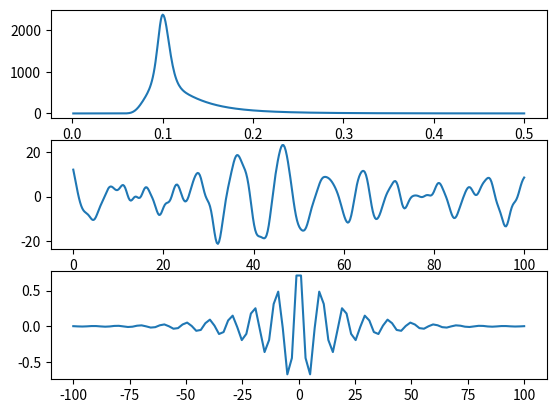

Recreate this plot in Python.
import numpy as np
from scipy.integrate import quad
import matplotlib.pyplot as plt

def djonswap(f, hs, tp):
    """
    returns JONSWAP density for given frequency 

    Args:
        f (_type_): frequency [s^-1]
        hs (_type_): significant wave height [m]
        tp (_type_): significant wave period [s]
    """
    g = 9.81
    fp = 1. / tp

    ## from https://wikiwaves.org/Ocean-Wave_Spectra
    gamma = 3.3
    sigma_a = 0.07 
    sigma_b = 0.09

    sigma = (f < fp) *  sigma_a + (f >= fp) * sigma_b

    gamma_coeff = gamma ** np.exp(-0.5 * (((f / fp - 1)/sigma) ** 2)) 
    dens = g ** 2 * (2 * np.pi) ** -4 * f ** -5 * np.exp(-1.25 * (tp*f) ** -4) * gamma_coeff
    
    area = sum(dens*df)

    dens *= hs ** 2 / (16 * area)

    return dens

def random_waves_surface(f,t):

    A = np.random.normal(0, 1, size=(1,n_freq)) *  np.sqrt(dens*df) 
    B = np.random.normal(0, 1, size=(1,n_freq)) *  np.sqrt(dens*df) 
    outer_tf = np.outer(t,f) 
    eta = np.sum(A * np.cos(2*np.pi*outer_tf) + B * np.sin(2*np.pi*outer_tf), axis=1)

    return eta

def random_waves_acf(tau,f_seq):
    dens = djonswap(f_seq, hs, tp)

    acf = np.sum(np.cos(2 * np.pi * f_seq * tau) * dens * df)

    return acf

if __name__ == "__main__":

    hs = 35
    tp = 10
    f_p = 1/tp

    n_freq = 500
    f_seq = np.linspace(1e-3,f_p*5,n_freq)
    df = f_seq[1] - f_seq[0]

    dens = djonswap(f_seq, hs, tp)
    area = sum(dens * df)

    spectral_estHs = 4 * np.sqrt(area)

    n_seconds = 100
    freq = 4
    n_time = freq*n_seconds
    time = np.linspace(0,n_seconds,n_time)
        
    eta = random_waves_surface(f_seq,time)

    surface_estHs = 4 * np.std(eta)

    print(spectral_estHs,surface_estHs)
    
    tau_length = 100

    tau_seq = np.linspace(-100,100,tau_length) 

    acf = np.empty(tau_length)

    for i_t,t in enumerate(tau_seq):
        acf[i_t] = random_waves_acf(t, f_seq) 

    acf = acf/area
    plt.figure()
    plt.subplot(3, 1, 1)
    plt.plot(f_seq,dens)
    
    plt.subplot(3,1,2)
    plt.plot(time,eta)

    plt.subplot(3,1,3)
    plt.plot(tau_seq,acf)
    plt.show()